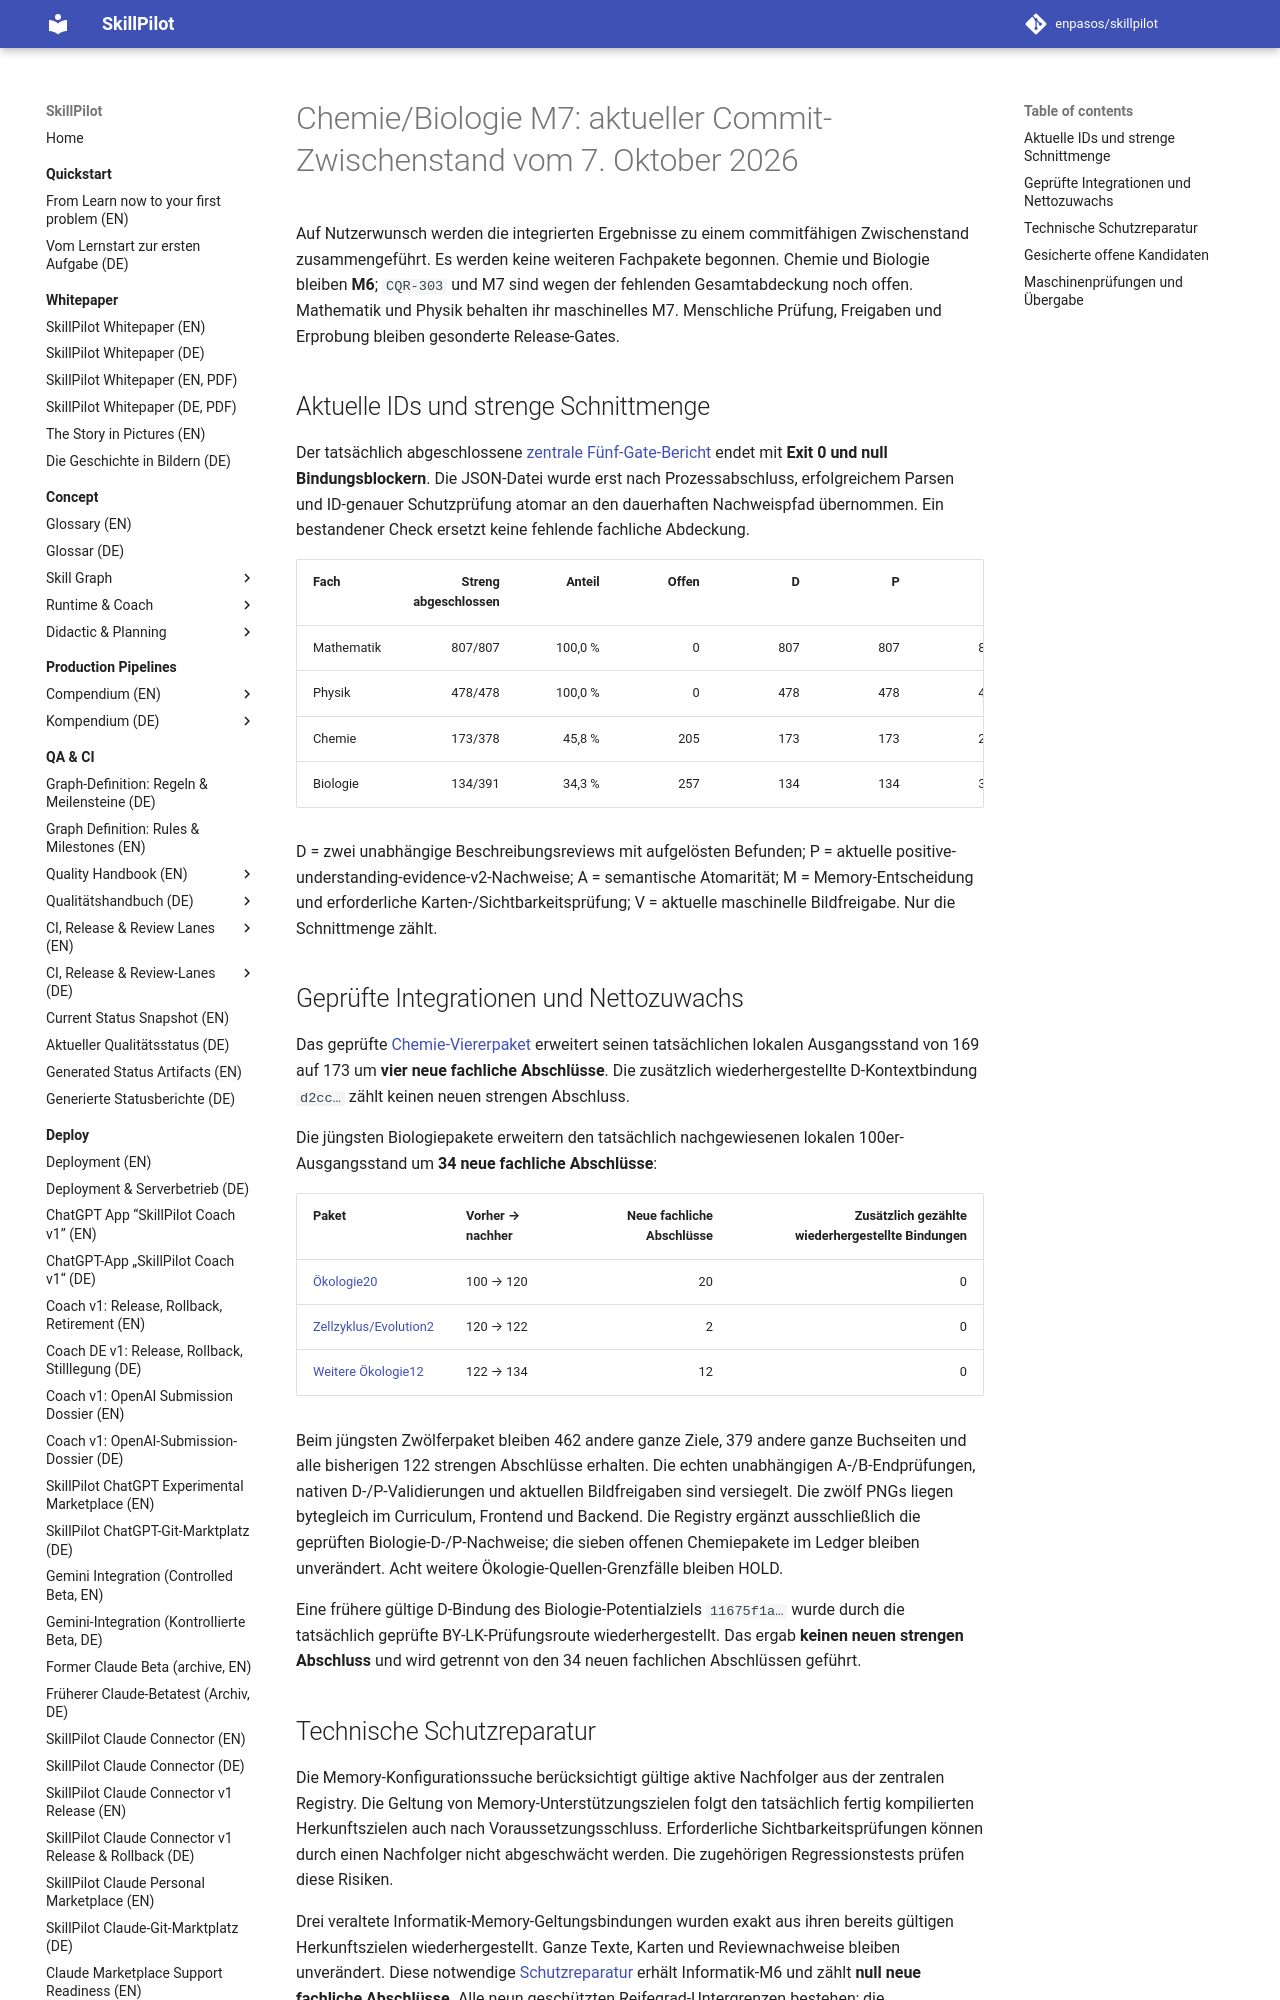

repository: enpasos/skillpilot · page: qa-ci/chemie-biologie-m7-ecology34-commit-checkpoint-2026-10-07/index.html · generator: mkdocs

# Chemie/Biologie M7: aktueller Commit-Zwischenstand vom 7. Oktober 2026

Auf Nutzerwunsch werden die integrierten Ergebnisse zu einem commitfähigen
Zwischenstand zusammengeführt. Es werden keine weiteren Fachpakete begonnen.
Chemie und Biologie bleiben **M6**; `CQR-303` und M7 sind wegen der fehlenden
Gesamtabdeckung noch offen. Mathematik und Physik behalten ihr maschinelles M7.
Menschliche Prüfung, Freigaben und Erprobung bleiben gesonderte Release-Gates.

## Aktuelle IDs und strenge Schnittmenge

Der tatsächlich abgeschlossene [zentrale Fünf-Gate-Bericht](https://github.com/enpasos/skillpilot/blob/main/curricula/DE/Gymnasium/quality/goal-evidence/2026-10-07/biologie-ecology20b-twelve-reviewed-active-integration-root-v1/active-after-twelve-central.actual.json)
endet mit **Exit 0 und null Bindungsblockern**. Die JSON-Datei wurde erst nach
Prozessabschluss, erfolgreichem Parsen und ID-genauer Schutzprüfung atomar an
den dauerhaften Nachweispfad übernommen. Ein bestandener Check ersetzt keine
fehlende fachliche Abdeckung.

| Fach | Streng abgeschlossen | Anteil | Offen | D | P | A | M | V |
| --- | ---: | ---: | ---: | ---: | ---: | ---: | ---: | ---: |
| Mathematik | 807/807 | 100,0 % | 0 | 807 | 807 | 807 | 807 | 807 |
| Physik | 478/478 | 100,0 % | 0 | 478 | 478 | 478 | 478 | 478 |
| Chemie | 173/378 | 45,8 % | 205 | 173 | 173 | 201 | 378 | 359 |
| Biologie | 134/391 | 34,3 % | 257 | 134 | 134 | 391 | 391 | 134 |

D = zwei unabhängige Beschreibungsreviews mit aufgelösten Befunden;
P = aktuelle positive-understanding-evidence-v2-Nachweise;
A = semantische Atomarität; M = Memory-Entscheidung und erforderliche Karten-/Sichtbarkeitsprüfung;
V = aktuelle maschinelle Bildfreigabe. Nur die Schnittmenge zählt.

## Geprüfte Integrationen und Nettozuwachs

Das geprüfte [Chemie-Viererpaket](https://github.com/enpasos/skillpilot/blob/main/curricula/DE/Gymnasium/quality/goal-evidence/2026-10-07/chemie-four-reviewed-active-integration-checks-technical-20261007-v1/checks/current-strict-progress-and-preserved-ID-sets.actual.json)
erweitert seinen tatsächlichen lokalen Ausgangsstand von 169 auf 173 um
**vier neue fachliche Abschlüsse**. Die zusätzlich wiederhergestellte
D-Kontextbindung `d2cc…` zählt keinen neuen strengen Abschluss.

Die jüngsten Biologiepakete erweitern den tatsächlich nachgewiesenen lokalen
100er-Ausgangsstand um **34 neue fachliche Abschlüsse**:

| Paket | Vorher → nachher | Neue fachliche Abschlüsse | Zusätzlich gezählte wiederhergestellte Bindungen |
| --- | --- | ---: | ---: |
| [Ökologie20](https://github.com/enpasos/skillpilot/blob/main/curricula/DE/Gymnasium/quality/goal-evidence/2026-10-07/biologie-ecology20-reviewed-active-integration-root-v1/package-strict-progress-and-terminal-checks.actual.json) | 100 → 120 | 20 | 0 |
| [Zellzyklus/Evolution2](https://github.com/enpasos/skillpilot/blob/main/curricula/DE/Gymnasium/quality/goal-evidence/2026-10-07/biologie-cellcycle-evolution-two-reviewed-active-integration-root-v1/package-strict-progress-and-terminal-checks.actual.json) | 120 → 122 | 2 | 0 |
| [Weitere Ökologie12](https://github.com/enpasos/skillpilot/blob/main/curricula/DE/Gymnasium/quality/goal-evidence/2026-10-07/biologie-ecology20b-twelve-reviewed-active-integration-root-v1/package-strict-progress-and-terminal-checks.actual.json) | 122 → 134 | 12 | 0 |

Beim jüngsten Zwölferpaket bleiben 462 andere ganze Ziele, 379 andere ganze
Buchseiten und alle bisherigen 122 strengen Abschlüsse erhalten. Die echten
unabhängigen A-/B-Endprüfungen, nativen D-/P-Validierungen und aktuellen
Bildfreigaben sind versiegelt. Die zwölf PNGs liegen bytegleich im Curriculum,
Frontend und Backend. Die Registry ergänzt ausschließlich die geprüften
Biologie-D-/P-Nachweise; die sieben offenen Chemiepakete im Ledger bleiben
unverändert. Acht weitere Ökologie-Quellen-Grenzfälle bleiben HOLD.

Eine frühere gültige D-Bindung des Biologie-Potentialziels `11675f1a…` wurde
durch die tatsächlich geprüfte BY-LK-Prüfungsroute wiederhergestellt. Das
ergab **keinen neuen strengen Abschluss** und wird getrennt von den 34 neuen
fachlichen Abschlüssen geführt.

## Technische Schutzreparatur

Die Memory-Konfigurationssuche berücksichtigt gültige aktive Nachfolger aus
der zentralen Registry. Die Geltung von Memory-Unterstützungszielen folgt den
tatsächlich fertig kompilierten Herkunftszielen auch nach Voraussetzungsschluss.
Erforderliche Sichtbarkeitsprüfungen können durch einen Nachfolger nicht
abgeschwächt werden. Die zugehörigen Regressionstests prüfen diese Risiken.

Drei veraltete Informatik-Memory-Geltungsbindungen wurden exakt aus ihren
bereits gültigen Herkunftszielen wiederhergestellt. Ganze Texte, Karten und
Reviewnachweise bleiben unverändert. Diese notwendige
[Schutzreparatur](https://github.com/enpasos/skillpilot/blob/main/curricula/DE/Gymnasium/quality/goal-evidence/2026-10-07/memory-final-origin-protected-binding-restoration-technical-root-v1/technical-bindings-terminal-checks.actual.json)
erhält Informatik-M6 und zählt **null neue fachliche Abschlüsse**. Alle neun
geschützten Reifegrad-Untergrenzen bestehen; die Qualitätsgrenzen bleiben
unverändert.
